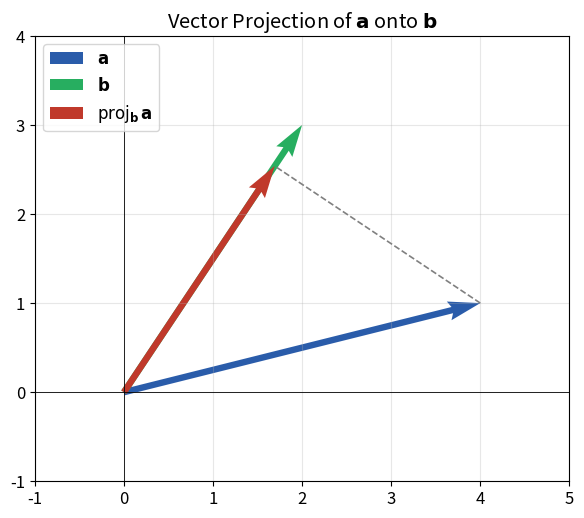

Recreate this plot in Python. (Note: this script raises an exception after producing the figure.)
import numpy as np
import matplotlib.pyplot as plt

plt.rcParams.update({"font.size": 12})

fig, ax = plt.subplots(figsize=(6, 6))
a = np.array([4, 1])
b = np.array([2, 3])
proj_scalar = np.dot(a, b) / np.dot(b, b)
proj = proj_scalar * b

origin = np.array([0, 0])
ax.quiver(*origin, *a, angles="xy", scale_units="xy", scale=1, color="#2A5CAA", width=0.012, label=r"$\mathbf{a}$")
ax.quiver(*origin, *b, angles="xy", scale_units="xy", scale=1, color="#27AE60", width=0.012, label=r"$\mathbf{b}$")
ax.quiver(*origin, *proj, angles="xy", scale_units="xy", scale=1, color="#C0392B", width=0.012,
          label=r"$\mathrm{proj}_{\mathbf{b}}\,\mathbf{a}$")
ax.plot([a[0], proj[0]], [a[1], proj[1]], "--", color="gray", linewidth=1.2)

ax.set_xlim(-1, 5)
ax.set_ylim(-1, 4)
ax.axhline(0, color="black", linewidth=0.6)
ax.axvline(0, color="black", linewidth=0.6)
ax.set_aspect("equal")
ax.grid(alpha=0.3)
ax.legend(fontsize=12, loc="upper left")
ax.set_title("Vector Projection of $\\mathbf{a}$ onto $\\mathbf{b}$")
plt.tight_layout()
plt.savefig("figures/vector_projection.png", dpi=200, bbox_inches="tight")
plt.close()
print("saved vector_projection.png")

A = np.array([[2, 0.5], [0.5, 1.5]])
eigvals, eigvecs = np.linalg.eig(A)

theta = np.linspace(0, 2 * np.pi, 200)
circle = np.array([np.cos(theta), np.sin(theta)])
ellipse = A @ circle

fig, ax = plt.subplots(figsize=(6.5, 6.5))
ax.plot(circle[0], circle[1], color="lightgray", linewidth=1.5, label="Unit circle")
ax.plot(ellipse[0], ellipse[1], color="#2A5CAA", linewidth=2, label="Transformed by $A$")

colors = ["#C0392B", "#27AE60"]
for i in range(2):
    v = eigvecs[:, i]
    lam = eigvals[i]
    ax.quiver(0, 0, *v, angles="xy", scale_units="xy", scale=1, color=colors[i],
              width=0.012, label=f"Eigenvector $v_{i+1}$ ($\\lambda_{i+1}={lam:.2f}$)")
    ax.quiver(0, 0, *(lam * v), angles="xy", scale_units="xy", scale=1, color=colors[i],
              width=0.006, alpha=0.5)

ax.set_xlim(-3, 3)
ax.set_ylim(-3, 3)
ax.axhline(0, color="black", linewidth=0.6)
ax.axvline(0, color="black", linewidth=0.6)
ax.set_aspect("equal")
ax.grid(alpha=0.3)
ax.legend(fontsize=10, loc="upper left")
ax.set_title("Eigenvectors of $A$ Stay on Their Own Span\n(A = [[2, 0.5], [0.5, 1.5]])", fontsize=13)
plt.tight_layout()
plt.savefig("figures/eigenvectors.png", dpi=200, bbox_inches="tight")
plt.close()
print("saved eigenvectors.png")
